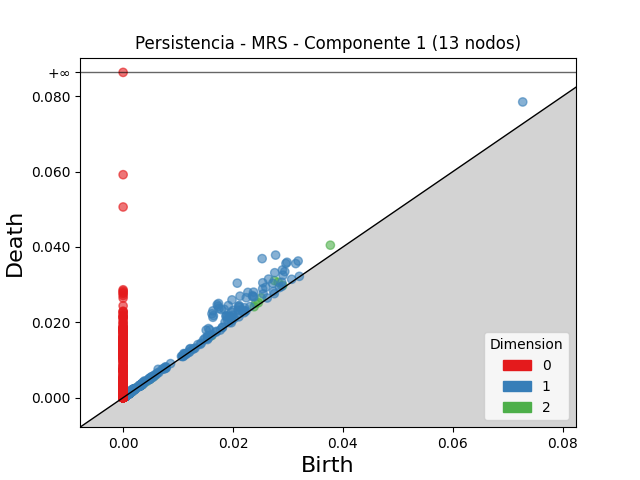

The table this chart was drawn from, first rows:
dimension, birth, death
2, 0.02753, 0.03108
2, 0.03772, 0.04048
2, 0.02822, 0.03065
2, 0.02515, 0.0265
2, 0.02411, 0.02499
2, 0.02906, 0.02982
2, 0.02461, 0.02518
2, 0.01611, 0.01645
2, 0.02384, 0.02413
2, 0.002393, 0.002624
2, 0.001309, 0.001498
2, 0.001225, 0.001394
2, 0.001316, 0.001428
2, 0.003397, 0.003497
2, 0.001164, 0.001264
2, 0.001219, 0.001313
2, 0.001004, 0.001098
2, 0.001632, 0.00171
2, 0.001134, 0.001207
2, 0.004946, 0.005018
2, 0.00109, 0.001153
2, 0.0007637, 0.000819
2, 0.001095, 0.001146
2, 0.0007051, 0.0007558
2, 0.0006761, 0.0007243
2, 0.001029, 0.001074
2, 0.001299, 0.001338
2, 0.0007009, 0.0007391
2, 0.00131, 0.001348
2, 0.004923, 0.004961
2, 0.0004092, 0.0004445
2, 0.0009189, 0.0009523
2, 0.001229, 0.001261
2, 0.001146, 0.001178
2, 0.0004513, 0.0004838
2, 0.0008585, 0.0008904
2, 0.001081, 0.001113
2, 0.0005164, 0.0005477
2, 0.005695, 0.005727
2, 0.001246, 0.001277
2, 0.0007492, 0.0007779
2, 0.0005045, 0.0005318
2, 0.0005171, 0.0005444
2, 0.001677, 0.001703
2, 0.001602, 0.001628
2, 0.001013, 0.001038
2, 0.001099, 0.001124
2, 0.001376, 0.0014
2, 0.001246, 0.00127
2, 0.0006124, 0.0006356
2, 0.001615, 0.001636
2, 0.0009215, 0.0009417
2, 0.001027, 0.001047
2, 0.0007379, 0.0007575
2, 0.000899, 0.0009186
2, 0.00353, 0.003548
2, 0.0005744, 0.0005925
2, 0.000395, 0.0004131
2, 0.0005457, 0.0005634
2, 0.0009599, 0.0009772
... 7,625 more rows
